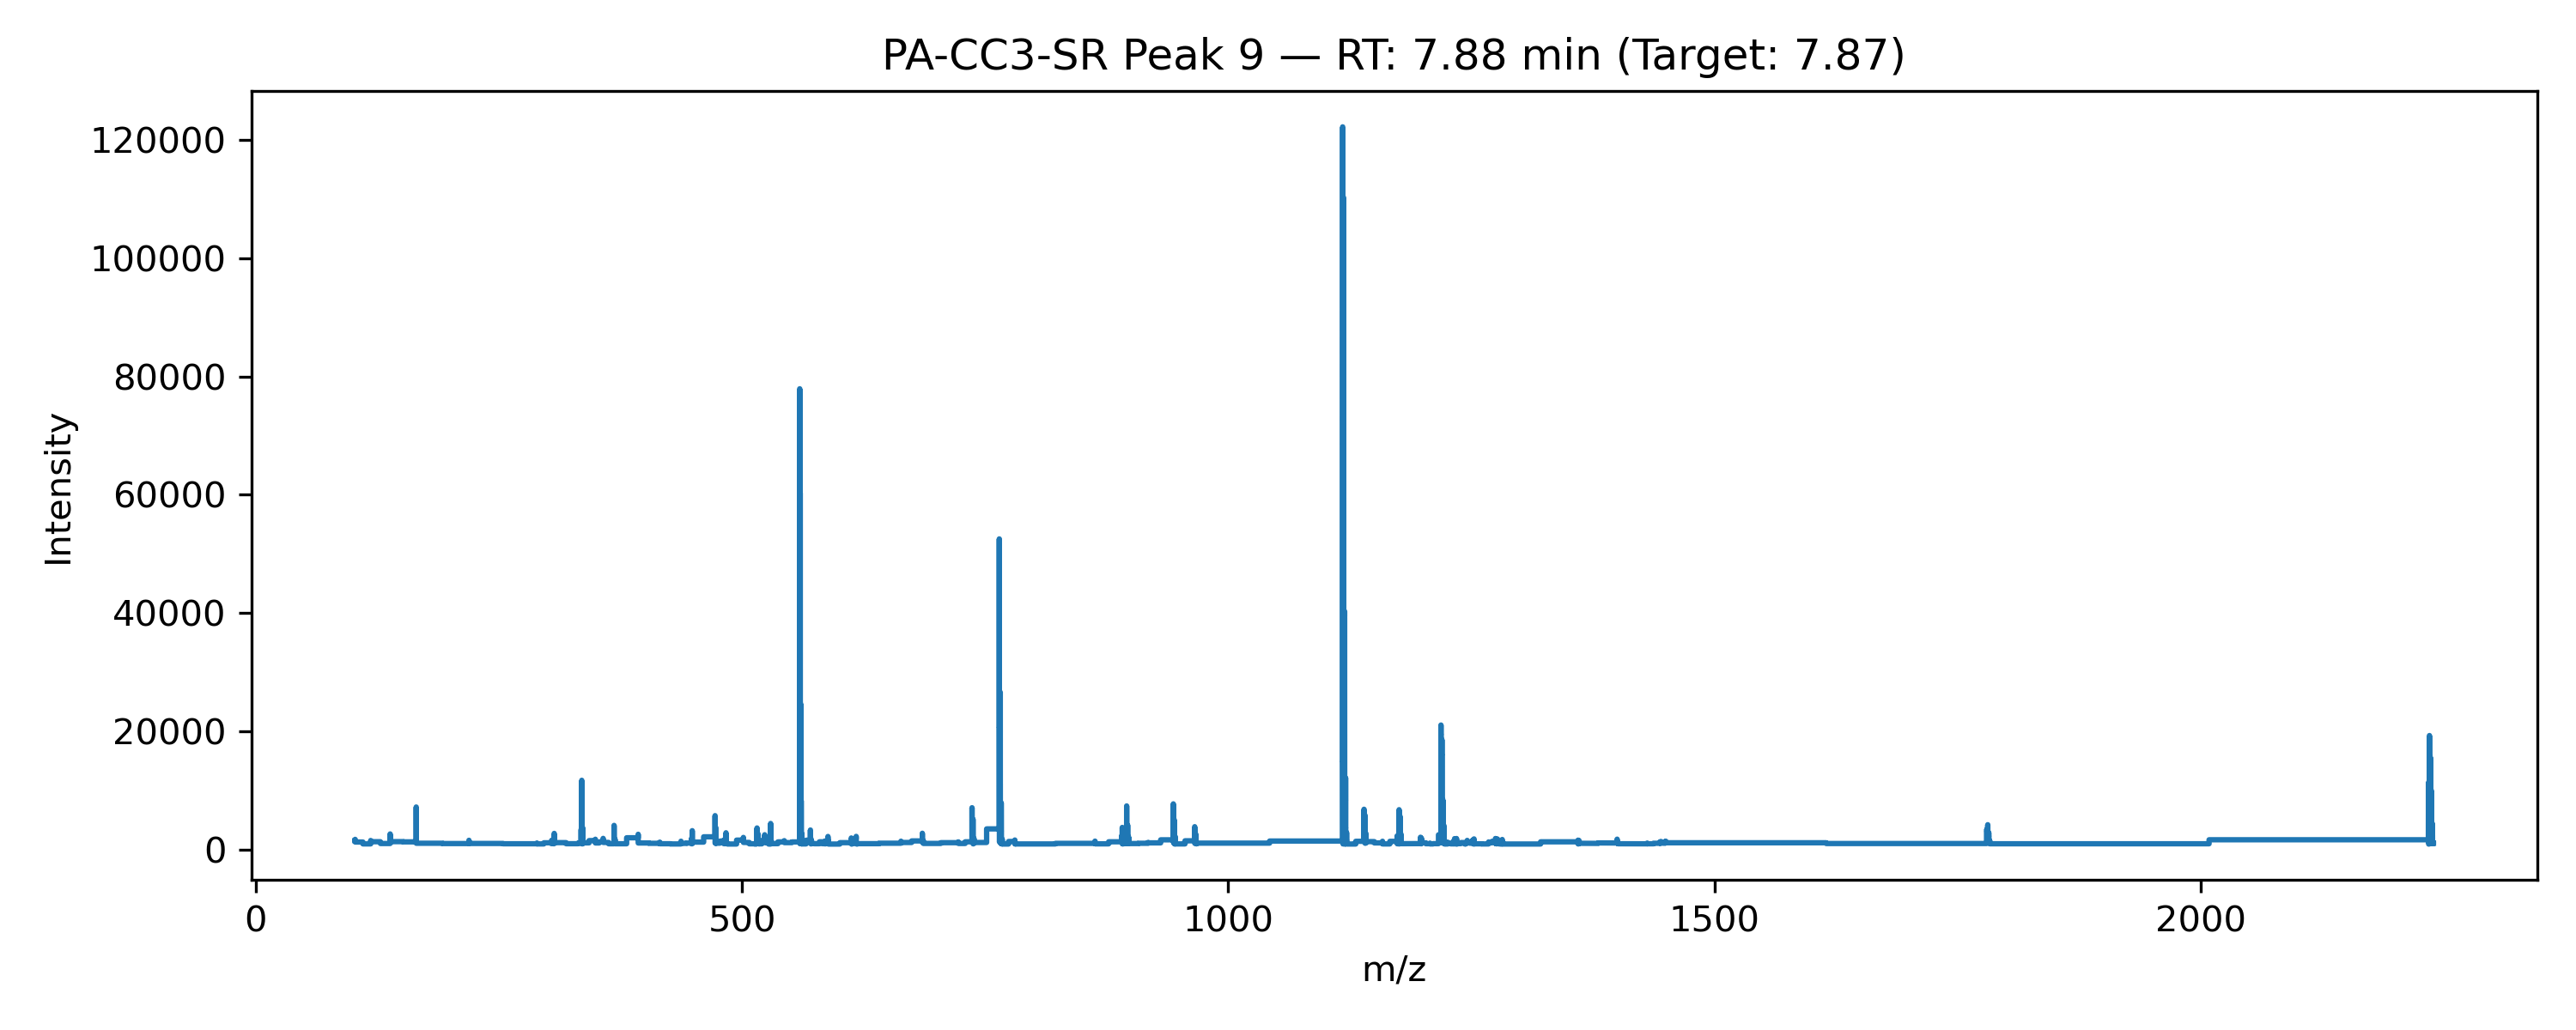

Source data for this figure (header and first rows):
ScanNumber, RetentionTime, m/z, Intensity
scanId=472582, 7.876, 102.1, 1587
scanId=472582, 7.876, 102.1, 1797
scanId=472582, 7.876, 102.1, 1346
scanId=472582, 7.876, 118.1, 1030
scanId=472582, 7.876, 118.1, 1606
scanId=472582, 7.876, 118.1, 1399
scanId=472582, 7.876, 138.1, 1094
scanId=472582, 7.876, 138.1, 2445
scanId=472582, 7.876, 138.1, 2714
scanId=472582, 7.876, 138.1, 2075
scanId=472582, 7.876, 138.1, 1412
scanId=472582, 7.876, 164.9, 1373
scanId=472582, 7.876, 164.9, 4618
scanId=472582, 7.876, 164.9, 7260
scanId=472582, 7.876, 164.9, 7228
scanId=472582, 7.876, 164.9, 5455
scanId=472582, 7.876, 164.9, 3687
scanId=472582, 7.876, 165, 2502
scanId=472582, 7.876, 165, 1711
scanId=472582, 7.876, 165, 1138
scanId=472582, 7.876, 219.2, 1087
scanId=472582, 7.876, 219.2, 1640
scanId=472582, 7.876, 219.2, 1508
scanId=472582, 7.876, 219.2, 1102
scanId=472582, 7.876, 289.1, 1051
scanId=472582, 7.876, 289.2, 1177
scanId=472582, 7.876, 289.2, 1025
scanId=472582, 7.876, 303.3, 1215
scanId=472582, 7.876, 303.3, 1236
scanId=472582, 7.876, 304.3, 1085
scanId=472582, 7.876, 304.3, 1490
scanId=472582, 7.876, 304.3, 1410
scanId=472582, 7.876, 304.3, 1333
scanId=472582, 7.876, 304.3, 1570
scanId=472582, 7.876, 304.3, 1647
scanId=472582, 7.876, 304.3, 1301
scanId=472582, 7.876, 305.2, 1313
scanId=472582, 7.876, 305.2, 1141
scanId=472582, 7.876, 306.8, 1061
scanId=472582, 7.876, 306.8, 2250
scanId=472582, 7.876, 306.9, 2805
scanId=472582, 7.876, 306.9, 2415
scanId=472582, 7.876, 306.9, 1776
scanId=472582, 7.876, 306.9, 1244
scanId=472582, 7.876, 331.2, 1061
scanId=472582, 7.876, 331.2, 1133
scanId=472582, 7.876, 333.3, 1193
scanId=472582, 7.876, 335.2, 3357
scanId=472582, 7.876, 335.2, 8481
scanId=472582, 7.876, 335.2, 11776
scanId=472582, 7.876, 335.2, 10346
scanId=472582, 7.876, 335.2, 7276
scanId=472582, 7.876, 335.2, 4957
scanId=472582, 7.876, 335.2, 3413
scanId=472582, 7.876, 335.2, 2396
scanId=472582, 7.876, 335.3, 1612
scanId=472582, 7.876, 335.3, 1045
scanId=472582, 7.876, 336.2, 1037
scanId=472582, 7.876, 336.2, 2645
scanId=472582, 7.876, 336.2, 3746
... 1,020 more rows
